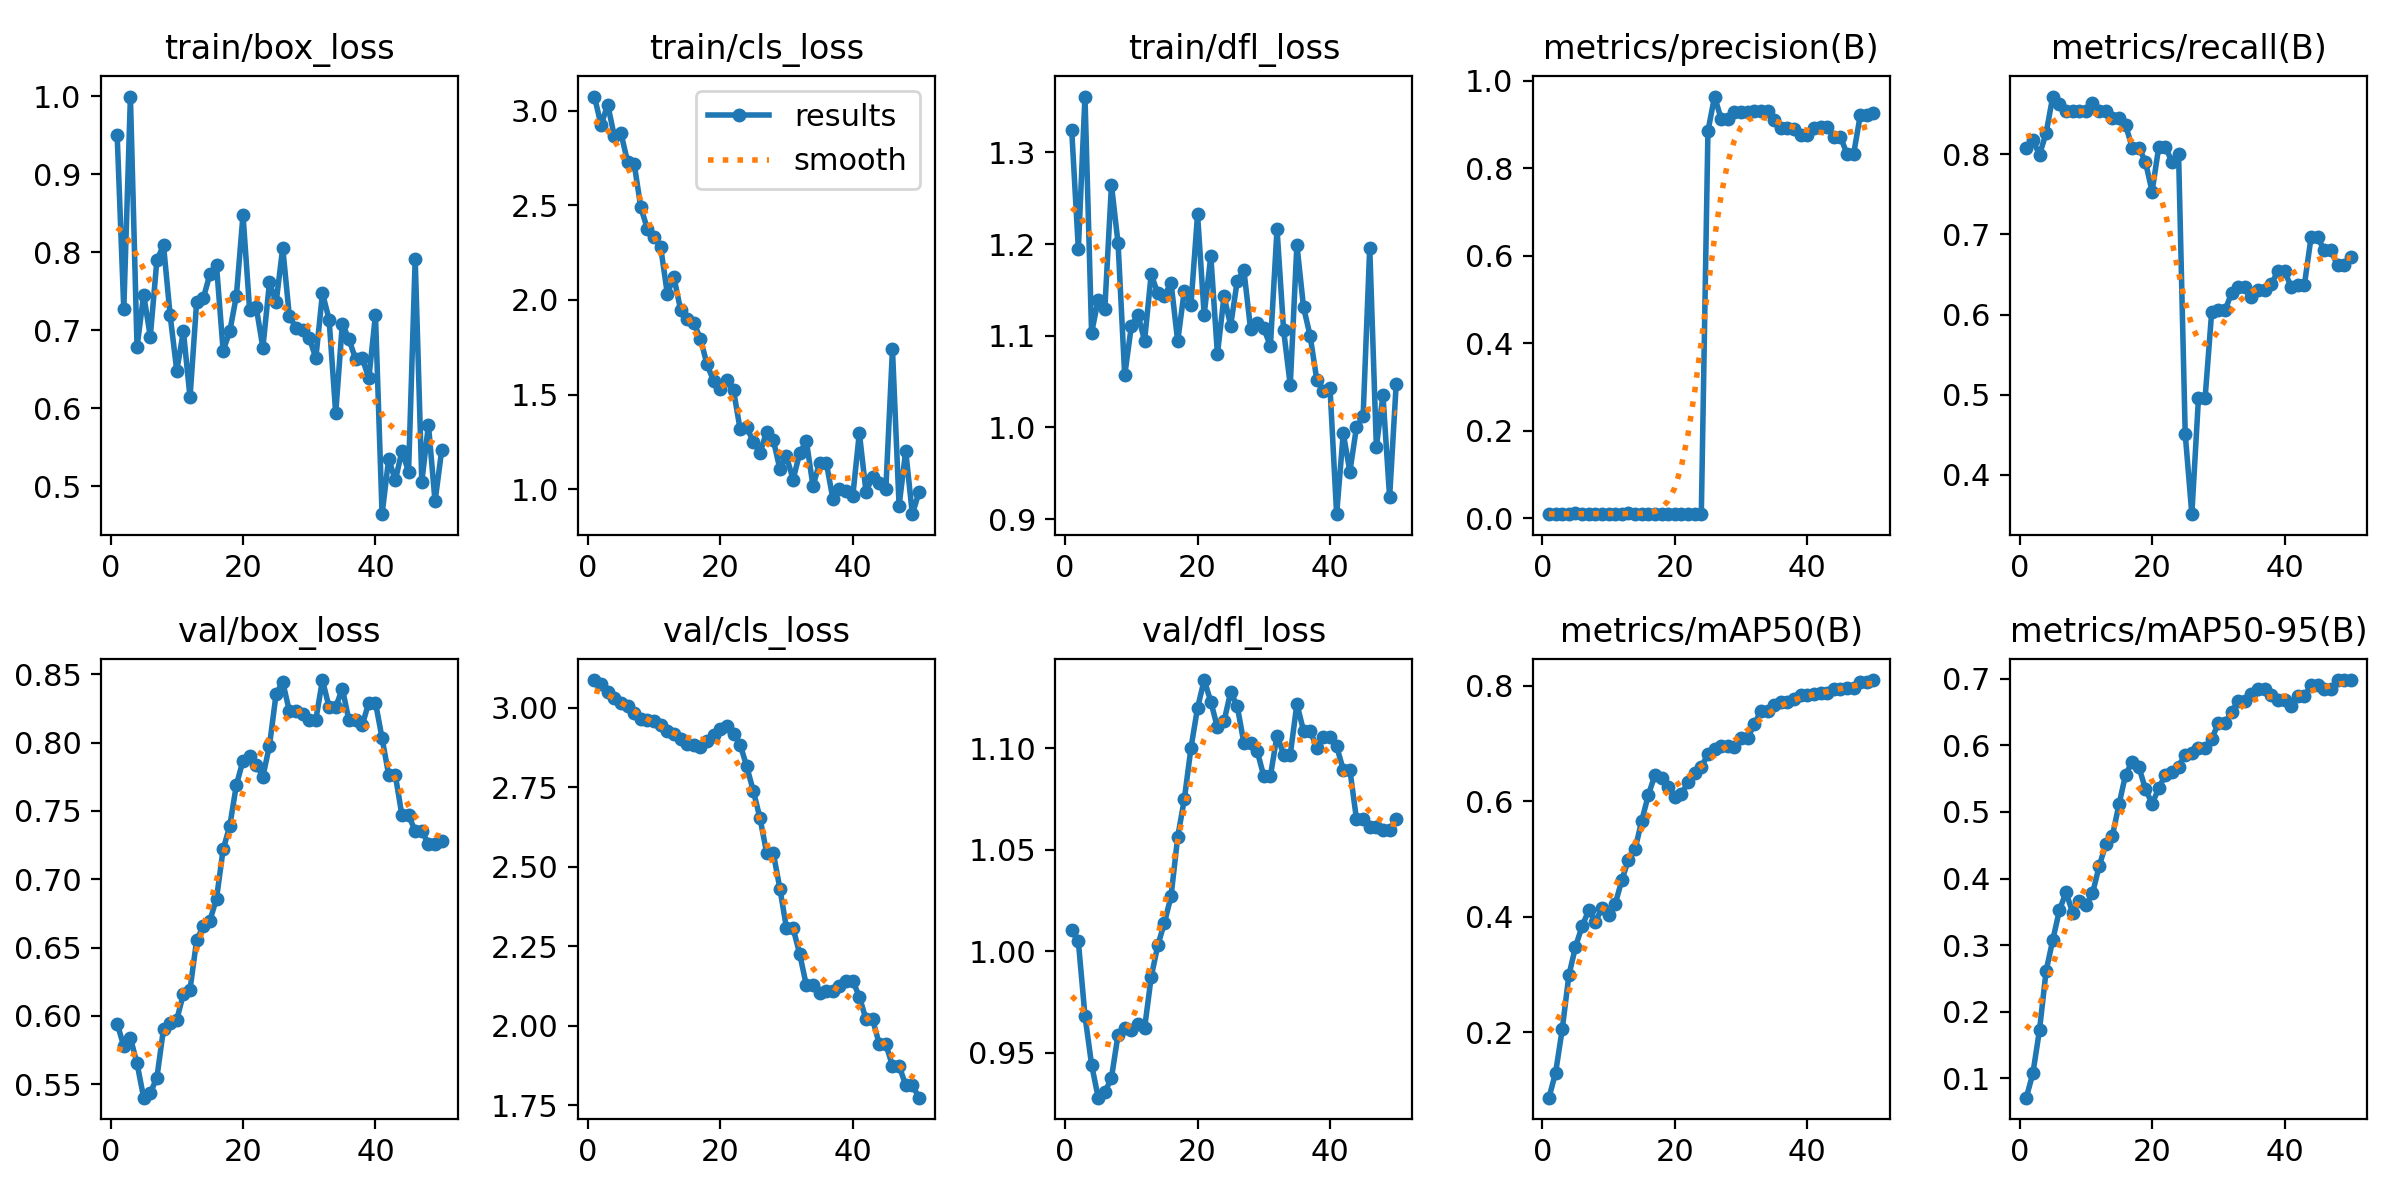

The table this chart was drawn from, first rows:
epoch, time, train/box_loss, train/cls_loss, train/dfl_loss, metrics/precision(B), metrics/recall(B), metrics/mAP50(B), metrics/mAP50-95(B), val/box_loss, val/cls_loss, val/dfl_loss, lr/pg0, lr/pg1, lr/pg2
1, 13.56, 0.9501, 3.074, 1.324, 0.0089, 0.8086, 0.08705, 0.07048, 0.5944, 3.087, 1.01, 1.667e-05, 1.667e-05, 1.667e-05
2, 26.82, 0.7267, 2.922, 1.195, 0.0093, 0.8177, 0.1305, 0.1071, 0.5778, 3.075, 1.005, 4.90198e-05, 4.90198e-05, 4.90198e-05
3, 39.63, 0.9995, 3.032, 1.361, 0.00917, 0.7995, 0.2055, 0.1723, 0.5838, 3.051, 0.9683, 8.00493e-05, 8.00493e-05, 8.00493e-05
4, 52.13, 0.6783, 2.864, 1.103, 0.0098, 0.8268, 0.2986, 0.2614, 0.5653, 3.029, 0.9443, 0.0001098, 0.0001098, 0.0001098
5, 64.27, 0.7455, 2.881, 1.139, 0.01068, 0.8722, 0.3481, 0.3074, 0.5402, 3.014, 0.928, 0.0001381, 0.0001381, 0.0001381
6, 76.22, 0.6919, 2.73, 1.13, 0.01041, 0.8631, 0.3836, 0.3521, 0.5436, 3.005, 0.9306, 0.0001652, 0.0001652, 0.0001652
7, 88.11, 0.79, 2.719, 1.265, 0.00987, 0.8546, 0.4114, 0.3794, 0.5549, 2.984, 0.9378, 0.000191, 0.000191, 0.000191
8, 100, 0.8088, 2.489, 1.201, 0.00988, 0.8546, 0.3919, 0.3484, 0.5906, 2.963, 0.9591, 0.0002154, 0.0002154, 0.0002154
9, 112, 0.7191, 2.375, 1.057, 0.00994, 0.8546, 0.4149, 0.3664, 0.5946, 2.961, 0.9625, 0.0002385, 0.0002385, 0.0002385
10, 123.8, 0.6481, 2.332, 1.111, 0.01006, 0.8546, 0.4023, 0.3599, 0.5972, 2.959, 0.9615, 0.0002603, 0.0002603, 0.0002603
11, 136, 0.6986, 2.279, 1.123, 0.0104, 0.8636, 0.4223, 0.3775, 0.616, 2.947, 0.9643, 0.0002808, 0.0002808, 0.0002808
12, 147.6, 0.6139, 2.034, 1.095, 0.01039, 0.8546, 0.4635, 0.4181, 0.6192, 2.926, 0.9622, 0.0002999, 0.0002999, 0.0002999
13, 159.3, 0.7363, 2.121, 1.167, 0.01055, 0.8546, 0.4991, 0.4513, 0.6555, 2.918, 0.9874, 0.0003177, 0.0003177, 0.0003177
14, 171.6, 0.7408, 1.949, 1.146, 0.01028, 0.8455, 0.5168, 0.4638, 0.6656, 2.901, 1.003, 0.0003342, 0.0003342, 0.0003342
15, 183.5, 0.7716, 1.901, 1.143, 0.01015, 0.8455, 0.5662, 0.5114, 0.6697, 2.886, 1.014, 0.0003494, 0.0003494, 0.0003494
16, 196, 0.7831, 1.88, 1.158, 0.00997, 0.8364, 0.6105, 0.5562, 0.6859, 2.883, 1.027, 0.0003633, 0.0003633, 0.0003633
17, 208.3, 0.6738, 1.796, 1.094, 0.00992, 0.8086, 0.6458, 0.5758, 0.7219, 2.876, 1.056, 0.0003758, 0.0003758, 0.0003758
18, 220.8, 0.6984, 1.66, 1.149, 0.01007, 0.8086, 0.641, 0.5675, 0.739, 2.896, 1.075, 0.0003871, 0.0003871, 0.0003871
19, 233.3, 0.744, 1.572, 1.133, 0.0098, 0.7904, 0.6251, 0.5345, 0.769, 2.916, 1.1, 0.000397, 0.000397, 0.000397
20, 245.7, 0.8478, 1.532, 1.233, 0.00949, 0.7535, 0.6071, 0.5125, 0.7869, 2.932, 1.12, 0.0004056, 0.0004056, 0.0004056
21, 258, 0.726, 1.578, 1.123, 0.00978, 0.8091, 0.6121, 0.5354, 0.7903, 2.942, 1.134, 0.0004128, 0.0004128, 0.0004128
22, 270.4, 0.7293, 1.523, 1.187, 0.00987, 0.8091, 0.6336, 0.556, 0.7838, 2.918, 1.123, 0.0004188, 0.0004188, 0.0004188
23, 282.6, 0.6776, 1.317, 1.08, 0.00951, 0.7909, 0.6485, 0.5606, 0.7752, 2.885, 1.11, 0.0004234, 0.0004234, 0.0004234
24, 294.9, 0.7613, 1.329, 1.143, 0.00986, 0.8, 0.6592, 0.5681, 0.7979, 2.815, 1.113, 0.0004267, 0.0004267, 0.0004267
25, 308.3, 0.7356, 1.25, 1.111, 0.8849, 0.451, 0.6818, 0.5864, 0.8357, 2.738, 1.128, 0.0004287, 0.0004287, 0.0004287
26, 321.3, 0.8056, 1.193, 1.16, 0.964, 0.3507, 0.6907, 0.5892, 0.8444, 2.653, 1.121, 0.0004293, 0.0004293, 0.0004293
27, 333.8, 0.7177, 1.306, 1.171, 0.9127, 0.4953, 0.6958, 0.5967, 0.8231, 2.544, 1.103, 0.0004287, 0.0004287, 0.0004287
28, 345.7, 0.7034, 1.262, 1.108, 0.9127, 0.4953, 0.6958, 0.5967, 0.8231, 2.544, 1.103, 0.0004267, 0.0004267, 0.0004267
29, 357.9, 0.7003, 1.108, 1.114, 0.9279, 0.6034, 0.6932, 0.6099, 0.8213, 2.432, 1.099, 0.0004234, 0.0004234, 0.0004234
30, 370.3, 0.6904, 1.174, 1.108, 0.9281, 0.605, 0.7098, 0.6333, 0.8169, 2.307, 1.086, 0.0004188, 0.0004188, 0.0004188
31, 382.5, 0.6643, 1.053, 1.089, 0.9281, 0.605, 0.7098, 0.6333, 0.8169, 2.307, 1.086, 0.0004128, 0.0004128, 0.0004128
32, 394.6, 0.7475, 1.193, 1.217, 0.9301, 0.6268, 0.733, 0.6511, 0.8458, 2.225, 1.106, 0.0004056, 0.0004056, 0.0004056
33, 407, 0.7137, 1.256, 1.106, 0.9308, 0.6347, 0.7566, 0.6661, 0.8259, 2.127, 1.097, 0.000397, 0.000397, 0.000397
34, 418.9, 0.5935, 1.018, 1.046, 0.9308, 0.6347, 0.7566, 0.6661, 0.8259, 2.127, 1.097, 0.0003871, 0.0003871, 0.0003871
35, 431.1, 0.7085, 1.141, 1.199, 0.911, 0.6223, 0.7671, 0.6773, 0.8396, 2.104, 1.122, 0.0003759, 0.0003759, 0.0003759
36, 443.3, 0.6882, 1.142, 1.131, 0.8921, 0.6312, 0.7724, 0.685, 0.8162, 2.111, 1.109, 0.0003634, 0.0003634, 0.0003634
37, 455.3, 0.6632, 0.9521, 1.1, 0.8921, 0.6312, 0.7724, 0.685, 0.8162, 2.111, 1.109, 0.0003495, 0.0003495, 0.0003495
38, 467.3, 0.6646, 1.002, 1.052, 0.8898, 0.6378, 0.7766, 0.6756, 0.8128, 2.126, 1.1, 0.0003343, 0.0003343, 0.0003343
39, 479.5, 0.6381, 0.9934, 1.04, 0.8764, 0.6544, 0.7835, 0.6691, 0.8293, 2.142, 1.106, 0.0003178, 0.0003178, 0.0003178
40, 491.4, 0.7197, 0.9632, 1.043, 0.8764, 0.6544, 0.7835, 0.6691, 0.8293, 2.142, 1.106, 0.0003, 0.0003, 0.0003
41, 503.5, 0.4642, 1.299, 0.9054, 0.8932, 0.6343, 0.7856, 0.6598, 0.8033, 2.092, 1.101, 0.0002809, 0.0002809, 0.0002809
42, 515.4, 0.5352, 0.9888, 0.9936, 0.8936, 0.6373, 0.7872, 0.674, 0.7762, 2.021, 1.089, 0.0002604, 0.0002604, 0.0002604
43, 527.2, 0.5075, 1.065, 0.9518, 0.8936, 0.6373, 0.7872, 0.674, 0.7762, 2.021, 1.089, 0.0002386, 0.0002386, 0.0002386
44, 539.3, 0.5453, 1.035, 1, 0.8722, 0.6962, 0.7943, 0.6906, 0.7468, 1.943, 1.065, 0.0002155, 0.0002155, 0.0002155
45, 551.1, 0.5186, 1.002, 1.012, 0.8722, 0.6962, 0.7943, 0.6906, 0.7468, 1.943, 1.065, 0.0001911, 0.0001911, 0.0001911
46, 562.9, 0.7919, 1.74, 1.196, 0.8328, 0.6803, 0.7964, 0.6855, 0.7355, 1.874, 1.061, 0.0001654, 0.0001654, 0.0001654
47, 574.3, 0.5057, 0.9142, 0.9791, 0.8328, 0.6803, 0.7964, 0.6855, 0.7355, 1.874, 1.061, 0.0001383, 0.0001383, 0.0001383
48, 586, 0.5789, 1.204, 1.035, 0.9211, 0.6613, 0.807, 0.698, 0.7257, 1.814, 1.06, 0.0001099, 0.0001099, 0.0001099
49, 597.8, 0.4805, 0.8697, 0.9239, 0.9211, 0.6613, 0.807, 0.698, 0.7257, 1.814, 1.06, 8.02027e-05, 8.02027e-05, 8.02027e-05
50, 609.9, 0.5462, 0.9845, 1.048, 0.9263, 0.6714, 0.8097, 0.6984, 0.7279, 1.774, 1.065, 4.91798e-05, 4.91798e-05, 4.91798e-05
